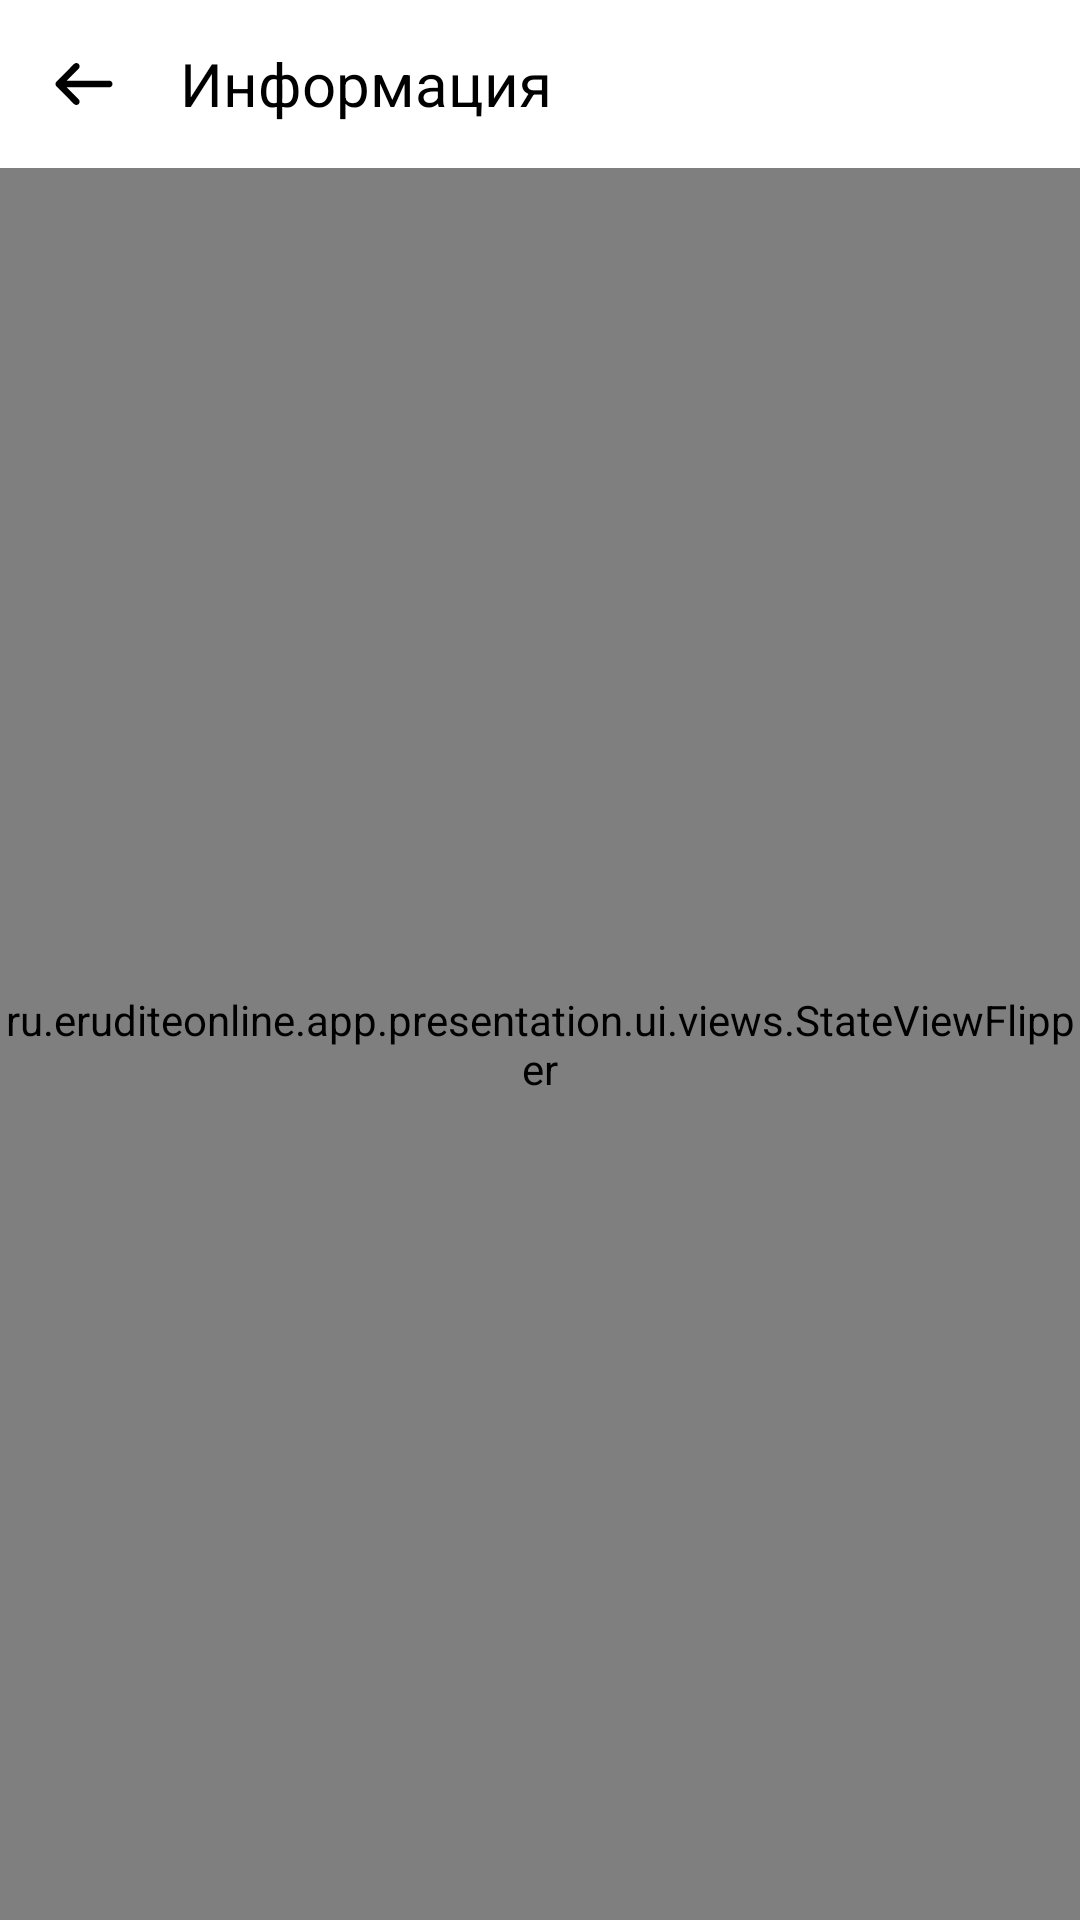

Android layout source for this screen:
<!-- AndroidManifest.xml: application theme Theme.EruditeOnline.Light -->
<!-- res/layout/fragment_information.xml -->
<?xml version="1.0" encoding="utf-8"?>
<androidx.coordinatorlayout.widget.CoordinatorLayout xmlns:android="http://schemas.android.com/apk/res/android"
    xmlns:app="http://schemas.android.com/apk/res-auto"
    xmlns:tools="http://schemas.android.com/tools"
    android:layout_width="match_parent"
    android:layout_height="match_parent">

    <com.google.android.material.appbar.AppBarLayout
        android:layout_width="match_parent"
        android:layout_height="wrap_content">

        <com.google.android.material.appbar.MaterialToolbar
            android:id="@+id/toolbar"
            android:layout_width="match_parent"
            android:layout_height="wrap_content"
            app:navigationIcon="?iconBack"
            app:title="@string/information_title" />
    </com.google.android.material.appbar.AppBarLayout>

    <ru.eruditeonline.app.presentation.ui.views.StateViewFlipper
        android:id="@+id/stateViewFlipper"
        android:layout_width="match_parent"
        android:layout_height="match_parent"
        app:layout_behavior="@string/appbar_scrolling_view_behavior">

        <androidx.core.widget.NestedScrollView
            android:layout_width="match_parent"
            android:layout_height="wrap_content">

            <LinearLayout
                android:id="@+id/linearLayoutContent"
                android:layout_width="match_parent"
                android:layout_height="wrap_content"
                android:orientation="vertical">

                <com.google.android.material.imageview.ShapeableImageView
                    android:id="@+id/imageViewLogo"
                    android:layout_width="150dp"
                    android:layout_height="150dp"
                    android:layout_gravity="center_horizontal"
                    android:layout_marginVertical="16dp"
                    android:contentDescription="@null"
                    android:src="@drawable/img_logo"
                    app:shapeAppearanceOverlay="@style/RoundedImageOverlay" />

                <TextView
                    android:id="@+id/textViewAppVersion"
                    android:layout_width="wrap_content"
                    android:layout_height="wrap_content"
                    android:layout_gravity="center"
                    android:textAppearance="@style/Font.Body2.Regular" />

                <androidx.recyclerview.widget.RecyclerView
                    android:id="@+id/recyclerView"
                    android:layout_width="match_parent"
                    android:layout_height="match_parent"
                    android:nestedScrollingEnabled="false"
                    app:layoutManager="androidx.recyclerview.widget.LinearLayoutManager"
                    tools:listitem="@layout/item_information" />
            </LinearLayout>
        </androidx.core.widget.NestedScrollView>
    </ru.eruditeonline.app.presentation.ui.views.StateViewFlipper>

</androidx.coordinatorlayout.widget.CoordinatorLayout>
<!-- res/layout/item_information.xml (included above) -->
<?xml version="1.0" encoding="utf-8"?>
<TextView xmlns:android="http://schemas.android.com/apk/res/android"
    xmlns:tools="http://schemas.android.com/tools"
    android:layout_width="match_parent"
    android:layout_height="wrap_content"
    android:background="?selectableItemBackground"
    android:paddingHorizontal="@dimen/padding_16"
    android:paddingVertical="12dp"
    android:textAppearance="@style/Font.Body1.Regular"
    tools:text="Новости" />
<!-- resources referenced by this layout -->
<resources>
  <dimen name="padding_16">16dp</dimen>
  <string name="information_title">Информация</string>
  <style name="Font.Body1.Regular">
          <item name="fontFamily">@font/nunito_regular_font</item>
      </style>
  <style name="Font.Body2.Regular">
          <item name="fontFamily">@font/nunito_regular_font</item>
      </style>
  <style name="RoundedImageOverlay">
          <item name="cornerFamily">rounded</item>
          <item name="cornerSize">50%</item>
      </style>
  <style name="Theme.EruditeOnline.Light">
          <item name="android:windowBackground">@color/white</item>
  
          <item name="appBarBackgroundColor">?colorSurface</item>
          <item name="appBarTextColor">?colorOnSurface</item>
          <item name="appBarIndicatorColor">?colorPrimary</item>
  
          <item name="appBarLayoutStyle">@style/AppBarLayoutStyle.Light</item>
          <item name="tabStyle">@style/TabStyle.Light</item>
  
          <item name="iconBack">@drawable/ic_back_dark</item>
          <item name="iconClose">@drawable/ic_close_dark</item>
  
          <item name="iconViewTypeCard">@drawable/ic_view_type_card_dark</item>
          <item name="iconViewTypeRow">@drawable/ic_view_type_row_dark</item>
          <item name="iconFilter">@drawable/ic_filter_dark</item>
          <item name="iconSearch">@drawable/ic_search_dark</item>
      </style>
  <color name="white">#FFFFFF</color>
  <style name="AppBarLayoutStyle.Light">
          <item name="liftOnScroll">true</item>
      </style>
  <style name="TabStyle.Light" parent="Widget.Design.TabLayout">
          <item name="tabIndicatorColor">?colorPrimary</item>
          <item name="tabTextColor">?colorOnSurface</item>
          <item name="android:background">?colorSurface</item>
      </style>
  <!-- drawable ic_back_dark (drawable) -->
  <vector xmlns:android="http://schemas.android.com/apk/res/android"
      android:width="24dp"
      android:height="24dp"
      android:viewportWidth="24"
      android:viewportHeight="24">
    <path
        android:pathData="M10.217,6.887C10.646,6.455 10.646,5.755 10.217,5.324C9.789,4.892 9.095,4.892 8.667,5.324L2.821,11.219C2.607,11.434 2.5,11.717 2.5,12C2.5,12.15 2.53,12.293 2.583,12.423C2.637,12.553 2.716,12.676 2.821,12.781L8.667,18.676C9.095,19.108 9.789,19.108 10.217,18.676C10.646,18.245 10.646,17.545 10.217,17.113L6.242,13.105H20.404C21.009,13.105 21.5,12.61 21.5,12C21.5,11.39 21.009,10.895 20.404,10.895H6.242L10.217,6.887Z"
        android:fillColor="#000000"/>
  </vector>
  <!-- drawable ic_close_dark (drawable) -->
  <vector xmlns:android="http://schemas.android.com/apk/res/android"
      android:width="24dp"
      android:height="24dp"
      android:viewportWidth="24"
      android:viewportHeight="24">
    <path
        android:pathData="M6.5,17.5L17.5,6.5"
        android:strokeWidth="2"
        android:fillColor="#00000000"
        android:strokeColor="#000000"
        android:strokeLineCap="round"/>
    <path
        android:pathData="M6.5,6.5L17.5,17.5"
        android:strokeWidth="2"
        android:fillColor="#00000000"
        android:strokeColor="#000000"
        android:strokeLineCap="round"/>
  </vector>
</resources>
